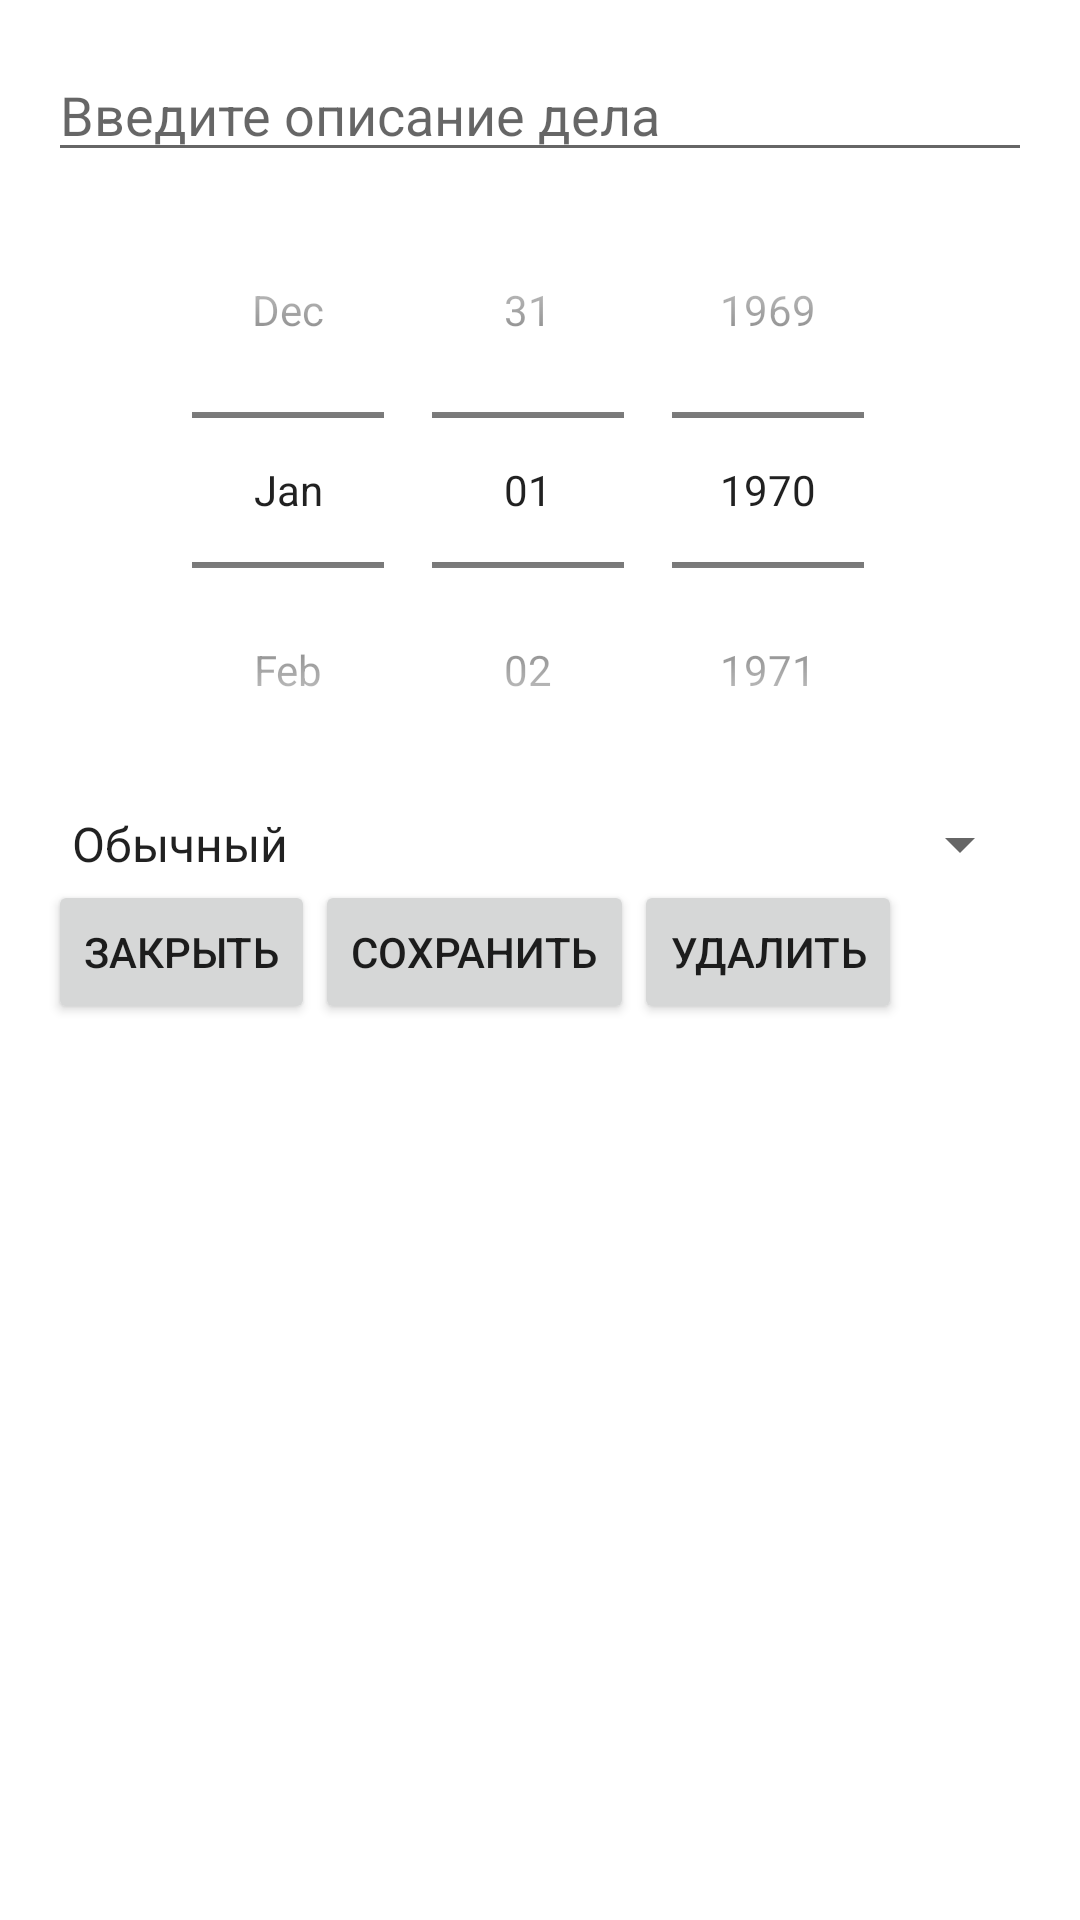

Android layout source for this screen:
<!-- AndroidManifest.xml: application theme Theme.AnotherToDo -->
<!-- res/layout/fragment_todo_edit.xml -->
<?xml version="1.0" encoding="utf-8"?>
<LinearLayout xmlns:android="http://schemas.android.com/apk/res/android"
    xmlns:app="http://schemas.android.com/apk/res-auto"
    xmlns:tools="http://schemas.android.com/tools"
    tools:context=".TodoEditFragment"
    android:layout_width="match_parent"
    android:layout_height="match_parent"
    android:orientation="vertical"
    android:padding="16dp">

    <EditText
        android:id="@+id/taskEditText"
        android:layout_width="match_parent"
        android:layout_height="wrap_content"
        android:hint="Введите описание дела" />

    <DatePicker
        android:id="@+id/deadlineDatePicker"
        android:layout_width="match_parent"
        android:layout_height="wrap_content"
        android:datePickerMode="spinner"
        android:calendarViewShown="false" />

    <Spinner
        android:id="@+id/prioritySpinner"
        android:entries="@array/SpinnerPriority"
        android:textSize="16sp"
        android:layout_width="match_parent"
        android:layout_height="wrap_content" />

    <LinearLayout
        android:layout_width="match_parent"
        android:layout_height="wrap_content"
        android:orientation="horizontal">

        <Button
            android:id="@+id/closeButton"
            android:layout_width="wrap_content"
            android:layout_height="wrap_content"
            android:text="Закрыть" />

        <Button
            android:id="@+id/saveButton"
            android:layout_width="wrap_content"
            android:layout_height="wrap_content"
            android:text="Сохранить" />

        <Button
            android:id="@+id/deleteButton"
            android:layout_width="wrap_content"
            android:layout_height="wrap_content"
            android:text="Удалить" />

    </LinearLayout>

</LinearLayout>
<!-- resources referenced by this layout -->
<resources>
  <string-array name="SpinnerPriority">
          <item>Обычный</item>
          <item>Низкий</item>
          <item>Высокий</item>
      </string-array>
  <style name="Theme.AnotherToDo" parent="Theme.MaterialComponents.DayNight.DarkActionBar">
          
          <item name="colorPrimary">@color/purple_500</item>
          <item name="colorPrimaryVariant">@color/purple_700</item>
          <item name="colorOnPrimary">@color/white</item>
          
          <item name="colorSecondary">@color/teal_200</item>
          <item name="colorSecondaryVariant">@color/teal_700</item>
          <item name="colorOnSecondary">@color/black</item>
          
          <item name="android:statusBarColor">?attr/colorPrimaryVariant</item>
          
      </style>
  <!-- not gathered from this repository: default colours our renderer supplied (Android Studio template values) -->
  <color name="purple_500">#FF6200EE</color>
  <color name="purple_700">#FF3700B3</color>
  <color name="teal_200">#FF03DAC5</color>
  <color name="teal_700">#FF018786</color>
  <color name="black">#FF000000</color>
  <color name="white">#FFFFFFFF</color>
</resources>
